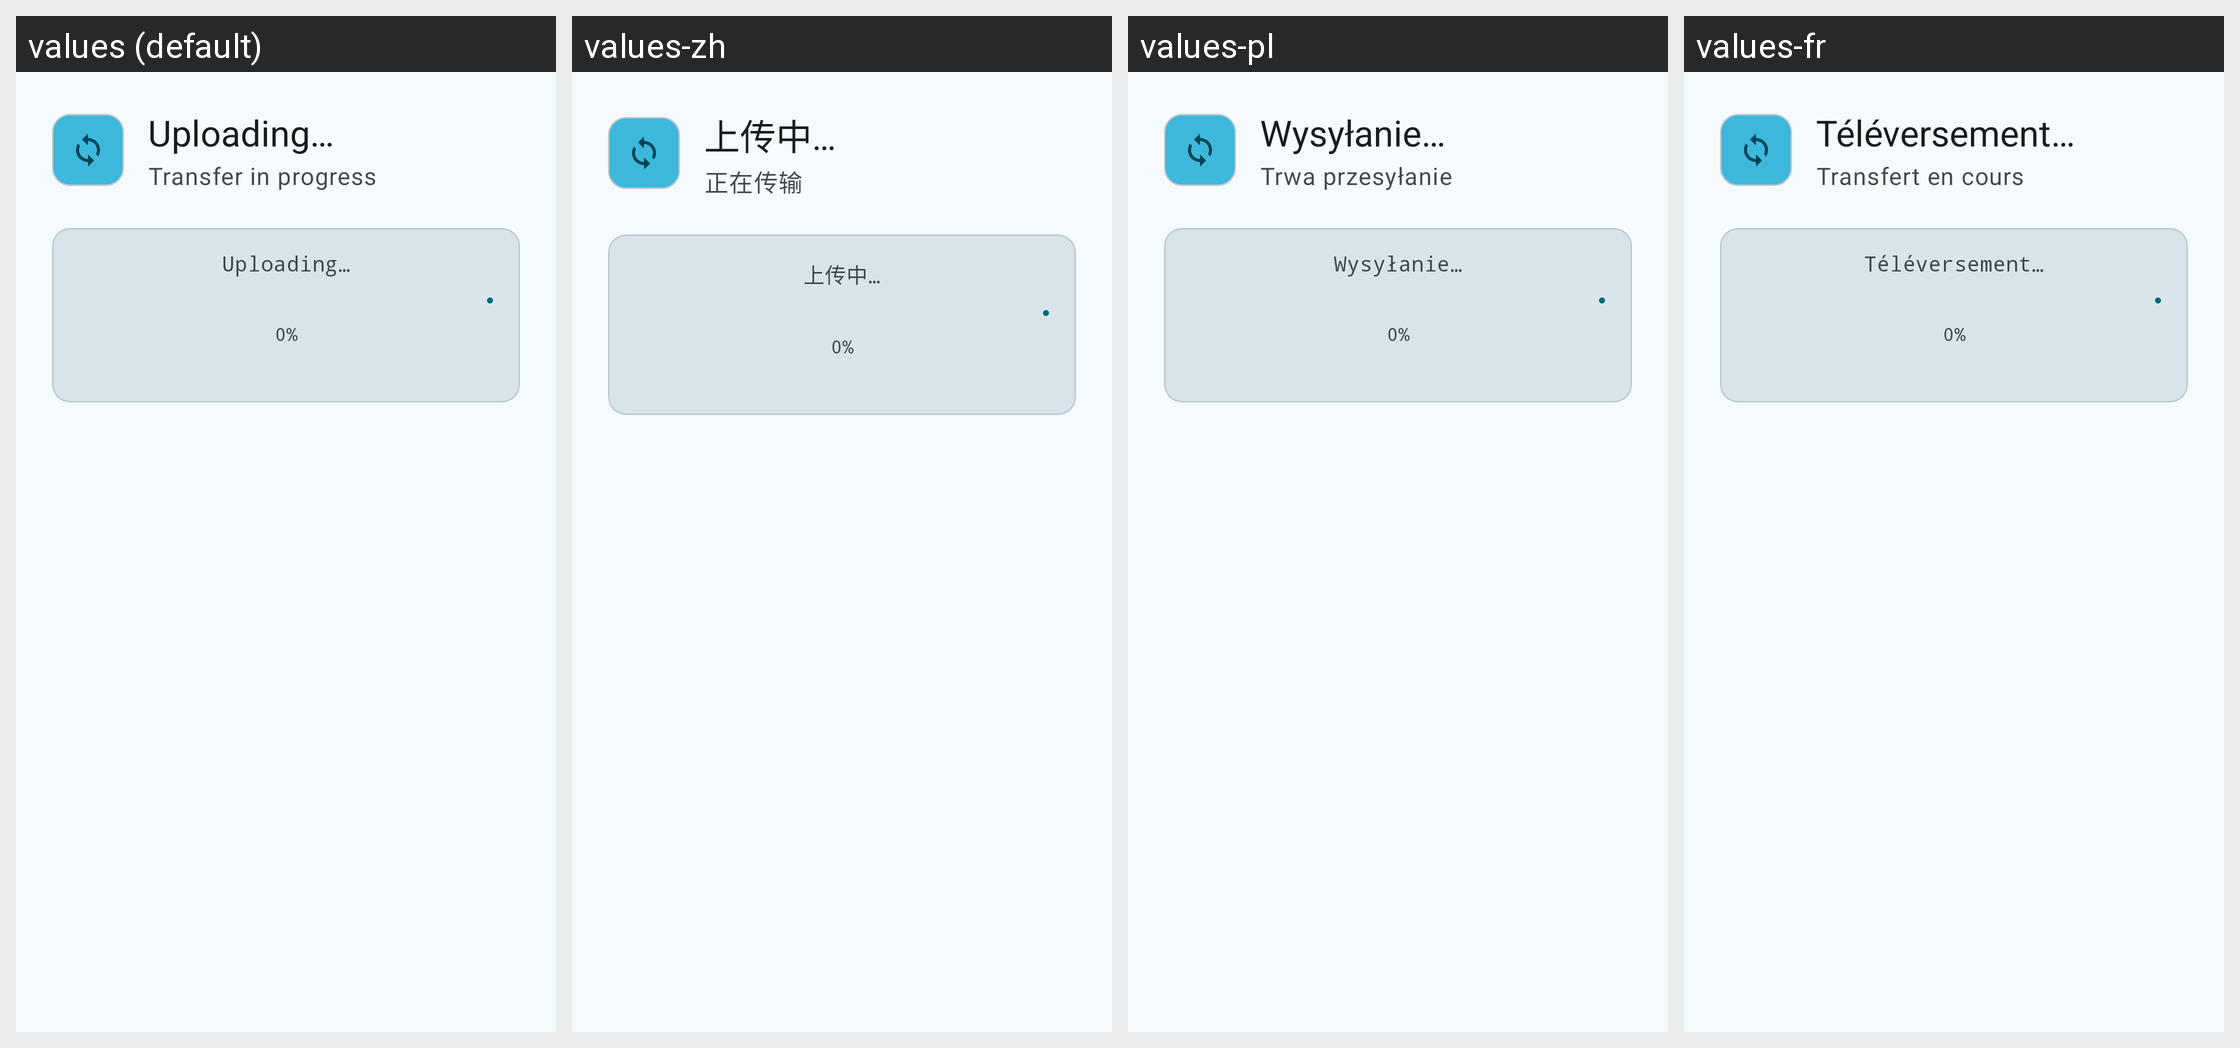

For this localized Android screen grid, give each drawn string resource with its value in every locale shown.
Android screen res/layout/dialog_progress.xml rendered under 4 locales, left to right: values (default), values-zh, values-pl, values-fr. Device: Nexus 5 (rendered at 1080×1920; each locale shown at half size, 540×960, under a caption strip naming it); theme Theme.SambaLite.
Other locales in the repository, not shown: values-de, values-es, values-nl.
Strings drawn on this screen, with the default value and each locale's value (text and hints the layout hard-codes, and strings that could not be matched under every locale, appear in the picture but are not listed):

uploading
  values: Uploading…
  values-zh: 上传中…
  values-pl: Wysyłanie…
  values-fr: Téléversement…

progress_subtitle
  values: Transfer in progress
  values-zh: 正在传输
  values-pl: Trwa przesyłanie
  values-fr: Transfert en cours

progress_percentage
  values: 0%
  values-zh: 0%
  values-pl: 0%
  values-fr: 0%
